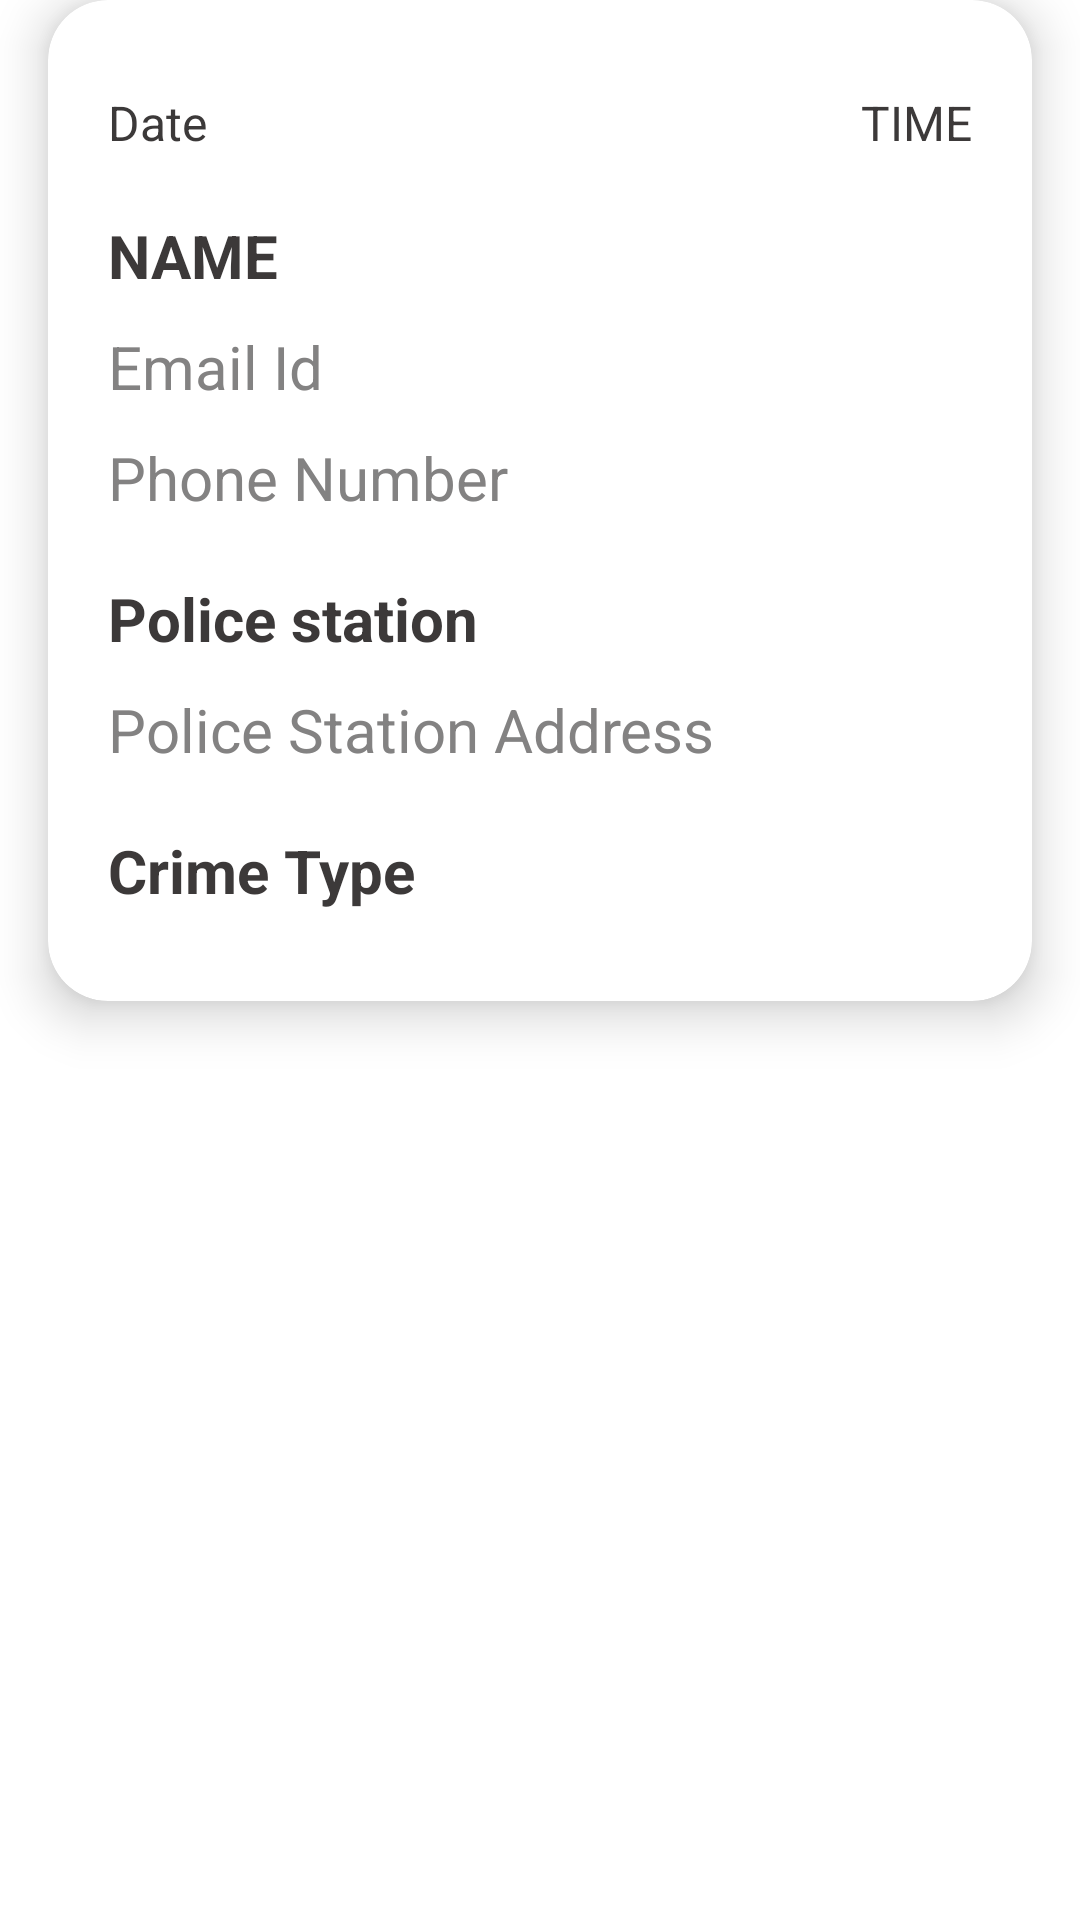

Android layout source for this screen:
<!-- AndroidManifest.xml: application theme AppTheme -->
<!-- res/layout/content_fir_token.xml -->
<?xml version="1.0" encoding="utf-8"?>
<RelativeLayout xmlns:android="http://schemas.android.com/apk/res/android"
    xmlns:app="http://schemas.android.com/apk/res-auto"
    android:orientation="vertical"
    android:layout_width="match_parent"
    android:layout_height="wrap_content">

    <androidx.cardview.widget.CardView
        android:layout_width="match_parent"
        android:layout_height="wrap_content"
        android:layout_marginStart="16dp"
        android:layout_marginEnd="16dp"

        app:cardCornerRadius="20dp"
        app:cardElevation="10dp">

        <RelativeLayout
            android:layout_width="match_parent"
            android:layout_height="match_parent"
            android:paddingEnd="20dp"
            android:paddingStart="20dp"
            android:paddingTop="30dp"
            android:paddingBottom="30dp"
            >

            <TextView
                android:layout_width="wrap_content"
                android:layout_height="wrap_content"
                android:text="@string/date"
                android:textSize="16sp"
                android:textStyle="normal"
                android:id="@+id/date"
                android:textColor="@color/grey_dark"/>
            <TextView
                android:layout_width="wrap_content"
                android:layout_height="wrap_content"
                android:text="@string/time"
                android:id="@+id/time"
                android:textStyle="normal"
                android:textSize="16sp"
                android:textAllCaps="true"
                android:textColor="@color/grey_dark"
                android:layout_alignParentEnd="true"/>

            <TextView
                android:layout_width="wrap_content"
                android:layout_height="wrap_content"
                android:text="@string/name"
                android:id="@+id/name"
                android:textStyle="bold"
                android:textSize="20sp"
                android:textAllCaps="true"
                android:textColor="@color/grey_dark"
                android:layout_below="@+id/date"
                android:layout_marginTop="20dp"
                />
            <TextView
                android:layout_width="wrap_content"
                android:layout_height="wrap_content"
                android:text="@string/email"
                android:id="@+id/email"
                android:textStyle="normal"
                android:textSize="20sp"
                android:textAllCaps="false"
                android:textColor="@color/grey"
                android:layout_below="@+id/name"
                android:layout_marginTop="10dp"
                />
            <TextView
                android:layout_width="wrap_content"
                android:layout_height="wrap_content"
                android:text="@string/phone_no"
                android:id="@+id/mob"
                android:textStyle="normal"
                android:textSize="20sp"
                android:textAllCaps="false"
                android:textColor="@color/grey"
                android:layout_below="@+id/email"
                android:layout_marginTop="10dp"
                />
            <TextView
                android:layout_width="wrap_content"
                android:layout_height="wrap_content"
                android:text="@string/police_station"
                android:id="@+id/police_station"
                android:textStyle="bold"
                android:textSize="20sp"
                android:textAllCaps="false"
                android:textColor="@color/grey_dark"
                android:layout_below="@+id/mob"
                android:layout_marginTop="20dp"
                />
            <TextView
                android:layout_width="wrap_content"
                android:layout_height="wrap_content"
                android:text="@string/police_st_address"
                android:id="@+id/police_station_address"
                android:textStyle="normal"
                android:textSize="20sp"
                android:textAllCaps="false"
                android:textColor="@color/grey"
                android:layout_below="@+id/police_station"
                android:layout_marginTop="10dp"
                />

            <TextView
                android:layout_width="wrap_content"
                android:layout_height="wrap_content"
                android:text="@string/crime_type"
                android:id="@+id/crime_type"
                android:textStyle="bold"
                android:textSize="20sp"
                android:textAllCaps="false"
                android:textColor="@color/grey_dark"
                android:layout_below="@+id/police_station_address"
                android:layout_marginTop="20dp"
                />

        </RelativeLayout>
    </androidx.cardview.widget.CardView>


</RelativeLayout>
<!-- resources referenced by this layout -->
<resources>
  <color name="grey">#838282</color>
  <color name="grey_dark">#3C3939</color>
  <string name="crime_type">Crime Type</string>
  <string name="date">Date</string>
  <string name="email">Email Id</string>
  <string name="name">Name</string>
  <string name="phone_no">Phone Number</string>
  <string name="police_st_address">Police Station Address</string>
  <string name="police_station">Police station</string>
  <string name="time">Time</string>
  <style name="AppTheme" parent="Theme.MaterialComponents.Light.NoActionBar">
          
          <item name="colorPrimary">@color/colorPrimary</item>
          <item name="colorPrimaryDark">@color/colorPrimaryDark</item>
          <item name="colorAccent">@color/colorAccent</item>
      </style>
  <color name="colorPrimary">#DAA607E0</color>
  <color name="colorPrimaryDark">#DA570475</color>
  <color name="colorAccent">#DAC856F1</color>
</resources>
